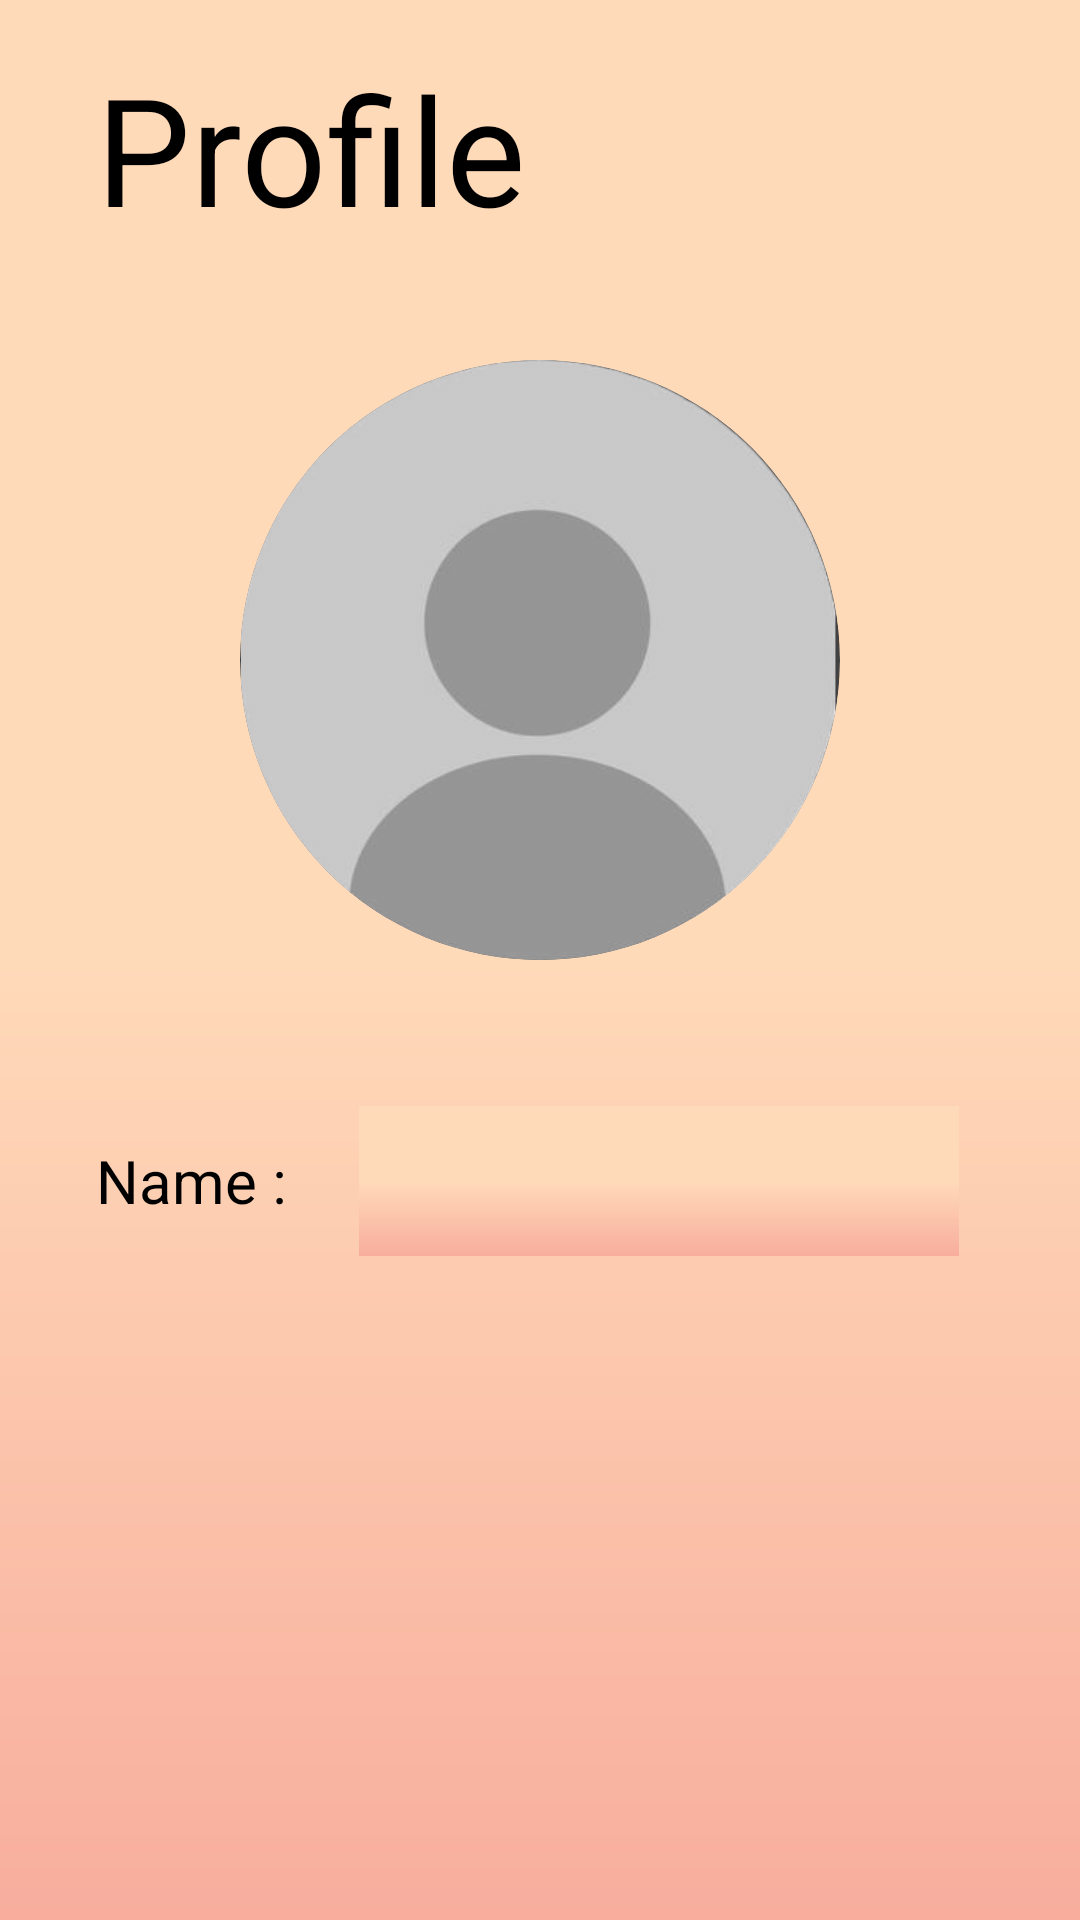

This screen was rendered from an Android layout file. Write that file and the resources it references.
<!-- AndroidManifest.xml: application theme Theme.App.Starting -->
<!-- res/layout/activity_profile.xml -->
<?xml version="1.0" encoding="utf-8"?>
<layout xmlns:tools="http://schemas.android.com/tools"
    xmlns:android="http://schemas.android.com/apk/res/android"
    xmlns:app="http://schemas.android.com/apk/res-auto">

    <androidx.constraintlayout.widget.ConstraintLayout
        android:layout_width="match_parent"
        android:layout_height="match_parent"
        android:theme="@style/Back"
        tools:context=".ProfileActivity">


        <TextView
            android:id="@+id/textView2"
            android:layout_width="wrap_content"
            android:layout_height="wrap_content"
            android:layout_marginStart="32dp"
            android:layout_marginTop="16dp"
            android:background="@android:color/transparent"
            android:text="Profile"
            android:textSize="50dp"
            android:theme="@style/Back"
            app:layout_constraintStart_toStartOf="parent"
            app:layout_constraintTop_toTopOf="parent" />

        <androidx.cardview.widget.CardView
            android:id="@+id/profile_card"
            android:layout_width="200dp"
            android:layout_height="200dp"
            android:layout_centerHorizontal="true"
            android:layout_marginTop="120dp"
            android:elevation="12dp"
            android:innerRadius="0dp"
            android:shape="ring"
            android:thicknessRatio="1.9"
            app:cardCornerRadius="100dp"
            app:layout_constraintEnd_toEndOf="parent"
            app:layout_constraintHorizontal_bias="0.5"
            app:layout_constraintStart_toStartOf="parent"
            app:layout_constraintTop_toTopOf="parent">


            <ImageView
                android:id="@+id/profile_img"
                android:layout_width="match_parent"
                android:layout_height="match_parent"
                android:layout_alignParentTop="true"
                android:layout_centerHorizontal="true"
                android:background="@android:color/transparent"
                android:src="@drawable/profile"></ImageView>

        </androidx.cardview.widget.CardView>

        <TextView
            android:id="@+id/textView4"
            android:layout_width="wrap_content"
            android:layout_height="wrap_content"
            android:layout_marginTop="60dp"
            android:background="@android:color/transparent"
            android:text="Name :"
            android:textSize="20dp"
            android:theme="@style/Back"
            app:layout_constraintStart_toStartOf="@+id/textView2"
            app:layout_constraintTop_toBottomOf="@+id/profile_card" />

        <EditText
            android:id="@+id/etName"
            android:layout_width="200dp"
            android:layout_height="50sp"
            android:layout_marginStart="24dp"
            app:layout_constraintBottom_toBottomOf="@+id/textView4"
            app:layout_constraintStart_toEndOf="@+id/textView4"
            app:layout_constraintTop_toTopOf="@+id/textView4" />


    </androidx.constraintlayout.widget.ConstraintLayout>
</layout>
<!-- resources referenced by this layout -->
<resources>
  <!-- drawable profile: png bitmap (drawable, 35727 bytes) -->
  <style name="Back">
          <item name="android:background">@drawable/background_light</item>
      </style>
  <style name="Theme.App.Starting" parent="Theme.SplashScreen">
          
          <item name="windowSplashScreenBackground" type="color">@color/grey_1</item>
          
          <item name="windowSplashScreenAnimatedIcon">@mipmap/ic_icon</item>
          
          <item name="postSplashScreenTheme">@style/Theme.Filmopedia</item>
  
      </style>
  <!-- drawable background_light (drawable) -->
  <?xml version="1.0" encoding="utf-8"?>
  <shape xmlns:android="http://schemas.android.com/apk/res/android">
  
      <gradient
          android:type="linear"
          android:startColor="#ffdab9"
          android:centerColor="#ffdab9"
          android:endColor="#f8ad9d"
          android:angle="-90"/>
  
  </shape>
  <color name="grey_1">#6c757d</color>
  <style name="Theme.Filmopedia" parent="Base.Theme.Filmopedia" />
  <style name="Base.Theme.Filmopedia" parent="Theme.AppCompat.Light">
          
           <item name="colorPrimary">#ffdab9</item>
          <item name="colorSecondary">@color/grey_1</item>
  
      </style>
</resources>
